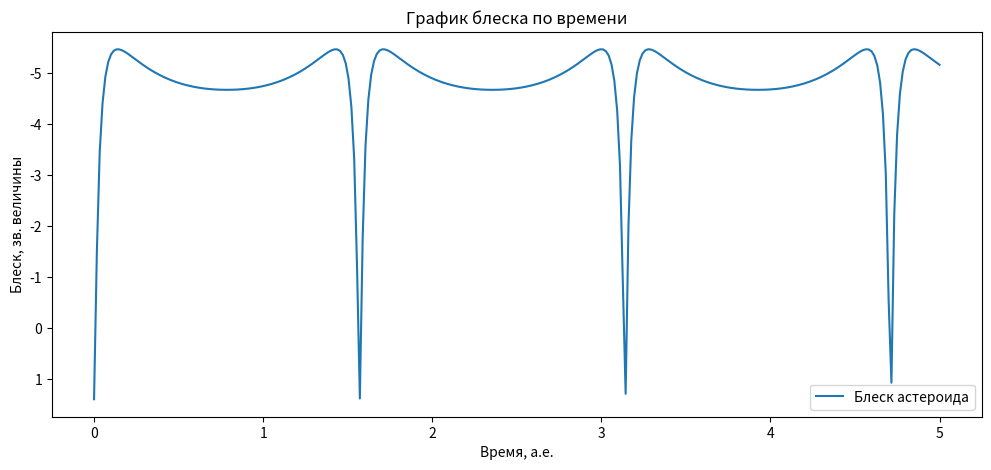

Reproduce this figure in Python.
import numpy as np
import matplotlib.pyplot as plt
# import tomllib

#Constants

T_earth = 1 #[years]
a_earth = 1 #[ae]
Solar_constant = 1360.8 #[W / m2]
Solar_magnitude = -26.74 #[m]
AE = 149597870700 #[ae/m]

#Input
#
# with open('parameters.toml', 'rb') as file:
#     config = tomllib.load(file)
#
# a_asteroid = config['a_asteroid']
# T_asteroid = np.sqrt(np.pow(a_asteroid, 3)) #[years]
# start_era = config['start_era']
# albedo = config['albedo']
# D_asteroid = config['D_asteroid']
# number_of_points = config['number_of_points']
# end_time = config['end_time']

#Orbit
a_asteroid = 0.72 #[ae]
T_asteroid = np.sqrt(np.pow(a_asteroid, 3)) #[years]

start_era = 0 #[years]

#Body
albedo = 0.75
D_asteroid = 12000 #[km]

#Simulation
number_of_points = 300
end_time = 5 #[years]

#Functions

def earth_position(t: float):
    a = ((t / T_earth) % 1) * 2*np.pi # angle from East of Solar System to Sun to Earth contrclockwise [rad]
    
    x = a_earth * np.cos(a)
    y = a_earth * np.sin(a)
    z = 0

    return x, y, z

def asteroid_plane_cirlce_position(t: float):
    a = (((t + start_era) / T_asteroid) % 1) * 2*np.pi

    x = a_asteroid * np.cos(a)
    y = a_asteroid * np.sin(a)
    
    return x, y

def asteroid_plane_experemental_position(t: float):
    x = t - 0.5
    y = t - 0.5
    return x, y

def plane_position_to_space(x_plane: float, y_plane: float):
    x = x_plane
    y = y_plane
    z = 0
    
    return x, y, z

def xyz_distance(state1: list[float],  state2: list[float]) -> float:
    return np.sqrt(np.pow((state1[1] - state2[1]), 2) + np.pow((state1[2] - state2[2]), 2) + np.pow((state1[3] - state2[3]), 2))

def get_phase(state_earth: list[float],  state_asteroid: list[float]) -> float:
    d_sun = xyz_distance([0, 0, 0, 0], state_asteroid) #[ae]
    d_earth = xyz_distance(state_asteroid, state_earth) #[ae]
    r_earth = xyz_distance([0, 0, 0, 0], state_earth) #[ae]

    cos_a = (np.pow(d_earth, 2) + np.pow(d_sun, 2) - np.pow(r_earth, 2)) / (2*d_earth*d_sun)
    alpha = np.arccos(cos_a)

    phase = (np.sin(alpha) + (np.pi - alpha) * np.cos(alpha)) / np.pi

    return phase

def get_magnitude(state_earth: list[float],  state_asteroid: list[float]) -> float:
    d_sun = xyz_distance([0, 0, 0, 0], state_asteroid) #[ae]
    d_earth = xyz_distance(state_asteroid, state_earth) #[ae]
    
    E_on_asteroid = Solar_constant / (np.pow(d_sun, 2)) #[W / m2]
    P_on_asteroid = E_on_asteroid * np.pi * np.pow(D_asteroid * 1000, 2) / 4 #[W]
    phase = get_phase(state_earth, state_asteroid)

    E_on_earth = P_on_asteroid * albedo * phase / (4 * np.pi * np.pow(d_earth * AE, 2)) + 1e-9 #[W / m2]


    magnitude = -2.5 * np.log10(E_on_earth) - 21.1 #[m]

    return magnitude


# Script

times = np.linspace(0, end_time, number_of_points)
earth_positions = np.zeros((number_of_points, 4), dtype=float)
asteroid_positions = np.zeros((number_of_points, 4), dtype=float)
magnitudes = np.zeros((number_of_points), dtype=float)

for i in range(number_of_points):
    t = times[i]
    
    x1, y1, z1 = earth_position(t)
    earth_positions[i] = [t, x1, y1, z1]

    x_plane, y_plane = asteroid_plane_cirlce_position(t)

    x2, y2, z2 = plane_position_to_space(x_plane, y_plane)
    asteroid_positions[i] = [t, x2, y2, z2]

    magnitudes[i] = get_magnitude([t, x1, y1, z1], [t, x2, y2, z2])


#Plotting

fig = plt.figure(figsize=(12, 5))

def trajectory_plot():
    trajectory = fig.add_subplot(2, 1, 1, projection='3d')

    earth_x = earth_positions[:, 1]
    earth_y = earth_positions[:, 2]
    earth_z = earth_positions[:, 3]

    asteroid_x = asteroid_positions[:, 1]
    asteroid_y = asteroid_positions[:, 2]
    asteroid_z = asteroid_positions[:, 3]

    trajectory.plot(asteroid_x, asteroid_y, asteroid_z, color='blue', label='Астероид')
    trajectory.plot(earth_x, earth_y, earth_z, color='green', label='Земля')
    trajectory.scatter(0, 0, 0, color='yellow', s=100, edgecolors='orange')
    trajectory.set_xlabel('X, а.е.')
    trajectory.set_ylabel('Y, а.е.')
    trajectory.set_zlabel('Z, а.е.')
    trajectory.set_title('Траектория тел')
    trajectory.legend()

# trajectory_plot()


magn_plot = fig.add_subplot()
magn_plot.plot(times, magnitudes, label='Блеск астероида')
magn_plot.invert_yaxis()
magn_plot.set_ylabel('Блеск, зв. величины')
magn_plot.set_xlabel('Время, а.е.')
magn_plot.set_title('График блеска по времени')
magn_plot.legend()

plt.savefig('plot.png', dpi=500)
plt.show()
